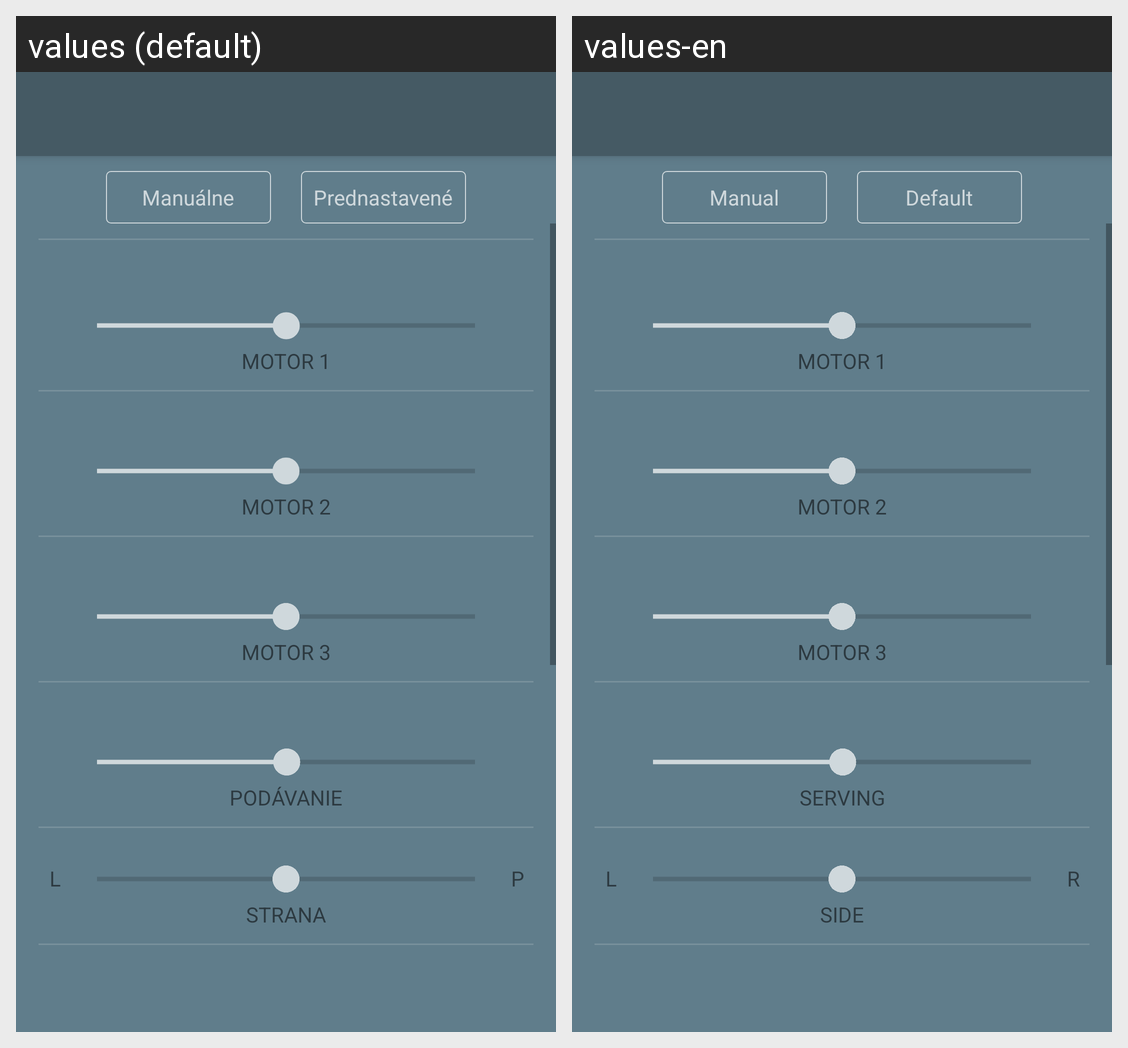

Translations of the strings shown on this Android screen, per locale in the grid:
Android screen res/layout/activity_controller.xml rendered under 2 locales, left to right: values (default), values-en. Device: Nexus 5 (rendered at 1080×1920; each locale shown at half size, 540×960, under a caption strip naming it); theme AppTheme.
Strings drawn on this screen, with the default value and each locale's value (text and hints the layout hard-codes, and strings that could not be matched under every locale, appear in the picture but are not listed):

manualne_prepinanie
  values: Manuálne
  values-en: Manual

automat_prepinanie
  values: Prednastavené
  values-en: Default

textView1
  values: MOTOR 1
  values-en: MOTOR 1  [not translated; the default value is used]

textView2
  values: MOTOR 2
  values-en: MOTOR 2  [not translated; the default value is used]

textView3
  values: MOTOR 3
  values-en: MOTOR 3  [not translated; the default value is used]

textView4
  values: PODÁVANIE
  values-en: SERVING

lava
  values: L
  values-en: L  [not translated; the default value is used]

prava
  values: P
  values-en: R

textView5
  values: STRANA
  values-en: SIDE
